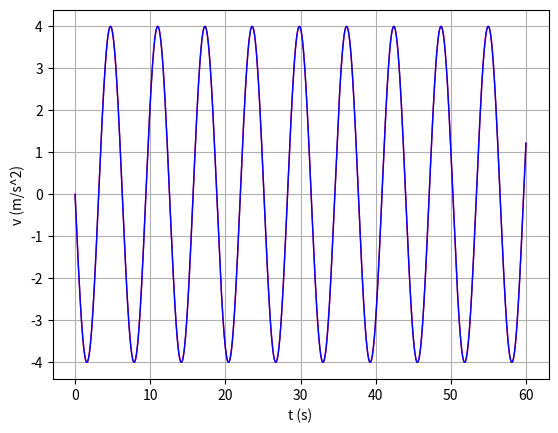

Write Python code to recreate this figure.
# -*- coding: utf-8 -*-
"""
Created on Thu Apr 13 16:50:01 2023

[redacted]
"""

#%% Importar libraries e diretorio para figuras

import matplotlib.pyplot as plt
import numpy as np
import os

dir_figs = './figures/'
if not os.path.exists(dir_figs): 
    os.mkdir(dir_figs)


#%% Método de Euler Cromer (Complexo com RA) - Movimento Harmónico Simples


t0 = 0
tf = 60
dt = 0.001

g = 9.8
x0 = 4
v0 = 0  # 130 km/h --> m/s

A = 4 # Amplitude máxima

m = 1  # kg
k = 1   # Constante elástica
w = np.sqrt(k/m)  # velocidade angular

Nt = int(np.ceil((tf - t0) / dt) + 1)

t = np.linspace(t0, tf, Nt)


x = np.zeros((Nt,)) # np.zeros((Nt,2))  faria com 2 colunas
x[0] = x0  

v = np.zeros((Nt,))
v[0] = v0

a = np.zeros((Nt,))

v_exata = - A * w * np.sin(w * t)

# Método de Euler Cromer
for i in range(Nt - 1):


    a[i]=-k/m * x[i] # Fx = -k * x(t) --> a = -k/m * x(t)

    
    v[i+1]=v[i]+a[i]*dt
    
    
    x[i+1]=x[i]+v[i+1]*dt
    


# Plotting

plt.plot(t, v, '-r', linewidth=1) # Reta
plt.plot(t, v_exata, '-b', linewidth=1) # Reta



plt.xlabel('t (s)')
plt.ylabel('v (m/s^2)')
plt.grid()



#%% Gravar em PNG 


plt.savefig(dir_figs+'2.png') # Save the graph in png

plt.show() 

# Abrir um separador com o grafico
# Tools > Preferences > IPython console > Graphics > Graphics Backend > Backend: Automatic
